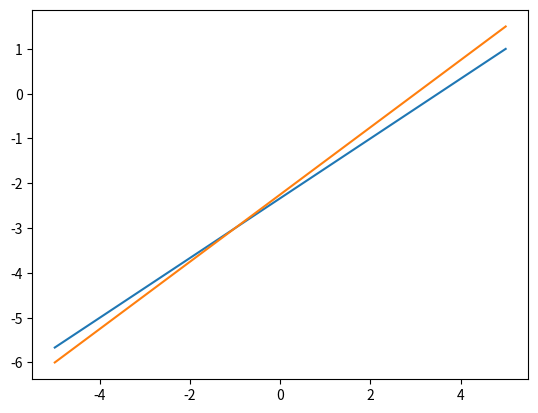

Python code for this plot:
import numpy as np
from scipy.linalg import solve

# 2x + 3y = 7 
# 3x + 4y = 9

A = np.array([[ 2 , 3],[ 3 , 4 ]])
b = np.array([7 , 9])

c = solve(A,b)
print(c)

import matplotlib.pyplot as plt

x = np.linspace(-5,5,10)
y1 = ((2*x)-7) / 3
y2 = ((3*x)-9) / 4
plt.plot(x , y1)
plt.plot(x,y2)
plt.show()
